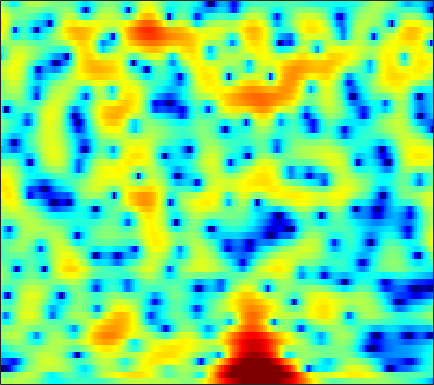

Values plotted in this chart, from the file beside it:
1.4025, 1.4849, 1.6048, 1.7271, 1.8166, 1.9259, 2.0179, 2.0632, 2.0854, 2.0537, 1.9673, 1.8614, 1.6496, 1.3503, 1.0673, 0.60194, 0.043127, -0.44008, -1.1737, -1.9864, -2.8532, -3.496, -4.279, -4.8815
-0.3933, -0.593, -0.679, -0.5529, -0.3352, 0.07919, 0.5741, 0.9652, 1.468, 1.906, 2.255, 2.442, 2.578, 2.57, 2.457, 2.152, 1.649, 1.132, 0.2439, -0.8791, -2.22, -3.318, -4.688, -5.521
-21.07, -30.82, -23.29, -17.45, -14.93, -12.36, -10.11, -8.56, -6.589, -4.765, -3.137, -2.059, -0.8212, 0.1968, 0.8243, 1.491, 1.976, 2.231, 2.453, 2.562, 2.578, 2.544, 2.465, 2.377
-11.14, -11.81, -12.59, -13.37, -14, -14.82, -14.94, -14, -11.56, -8.812, -6.299, -4.654, -2.788, -1.26, -0.3036, 0.7503, 1.581, 2.076, 2.592, 2.964, 3.196, 3.289, 3.314, 3.236
-6.779, -6.535, -6.201, -5.827, -5.522, -5.077, -4.577, -4.163, -3.545, -2.856, -2.122, -1.556, -0.801, -0.08318, 0.4174, 1.023, 1.538, 1.864, 2.22, 2.486, 2.654, 2.713, 2.705, 2.584
-5.422, -4.629, -3.727, -2.992, -2.532, -2.02, -1.6, -1.334, -1.03, -0.7729, -0.5681, -0.448, -0.314, -0.1978, -0.1043, 0.0501, 0.249, 0.4279, 0.706, 1.006, 1.289, 1.476, 1.674, 1.787
-2.101, -1.362, -0.5339, 0.1046, 0.4693, 0.8077, 0.9848, 1.006, 0.887, 0.5895, 0.09202, -0.4248, -1.312, -2.411, -3.314, -4.403, -4.925, -4.711, -3.733, -2.408, -1.128, -0.2936, 0.613, 1.277
0.4765, 0.9376, 1.441, 1.824, 2.042, 2.232, 2.292, 2.227, 1.965, 1.472, 0.7204, -0.04656, -1.404, -3.252, -5.06, -8, -10.26, -9.594, -6.749, -4.131, -2.176, -1.076, 0.007138, 0.7251
-0.04995, 0.03367, 0.1857, 0.4097, 0.6194, 0.9104, 1.174, 1.33, 1.452, 1.439, 1.288, 1.082, 0.6985, 0.2376, -0.127, -0.5576, -0.8497, -0.9482, -0.9126, -0.7547, -0.5438, -0.3883, -0.2343, -0.1628
-3.219, -4.175, -4.843, -4.397, -3.487, -2.029, -0.6663, 0.2061, 1.16, 1.865, 2.333, 2.535, 2.632, 2.572, 2.441, 2.165, 1.792, 1.443, 0.9084, 0.3119, -0.3147, -0.7753, -1.344, -1.782
-4.984, -7.779, -11.04, -9.149, -6.278, -3.172, -0.8892, 0.426, 1.786, 2.785, 3.482, 3.825, 4.066, 4.075, 3.934, 3.541, 2.903, 2.25, 1.112, -0.3843, -2.334, -4.178, -7.268, -10.71
-0.8147, -1.412, -1.854, -1.826, -1.533, -0.8949, -0.03879, 0.6619, 1.55, 2.304, 2.89, 3.218, 3.488, 3.533, 3.411, 3.022, 2.391, 1.741, 0.6152, -0.8379, -2.652, -4.206, -6.396, -8.264
-1.625, -2.563, -3.497, -3.791, -3.506, -2.588, -1.377, -0.4421, 0.7149, 1.709, 2.506, 2.961, 3.374, 3.562, 3.556, 3.369, 2.962, 2.517, 1.746, 0.7942, -0.3167, -1.228, -2.492, -3.731
-4.189, -7.111, -13.87, -28.42, -13.63, -7.198, -3.603, -1.757, 0.06589, 1.43, 2.461, 3.042, 3.578, 3.894, 4.001, 3.978, 3.755, 3.467, 2.935, 2.235, 1.346, 0.5307, -0.7623, -2.347
-1.661, -2.532, -3.457, -3.833, -3.648, -2.915, -1.93, -1.163, -0.1963, 0.6577, 1.356, 1.78, 2.211, 2.501, 2.614, 2.642, 2.536, 2.38, 2.066, 1.646, 1.133, 0.6801, -0.02342, -0.8397
0.02848, -0.3397, -0.8092, -1.195, -1.379, -1.472, -1.444, -1.32, -1.011, -0.6099, -0.2039, 0.07746, 0.4099, 0.6236, 0.6972, 0.6712, 0.5508, 0.4082, 0.1879, -0.02296, -0.156, -0.1829, -0.1539, -0.06908
0.962, 0.5183, -0.2134, -1.098, -1.869, -2.922, -3.758, -4.062, -3.903, -3.226, -2.306, -1.66, -1.006, -0.6728, -0.6235, -0.8596, -1.431, -2.05, -2.979, -3.714, -3.808, -3.298, -2.058, -0.6194
0.7939, 0.3205, -0.6243, -2.087, -3.702, -6.898, -12.54, -23.81, -15.33, -8.359, -4.909, -3.293, -1.992, -1.413, -1.362, -1.789, -2.916, -4.31, -7.295, -13.11, -21.64, -11.95, -5.619, -1.833
-1.395, -1.361, -1.6, -2.133, -2.693, -3.659, -4.567, -4.881, -4.741, -4.031, -3.111, -2.544, -2.051, -1.838, -1.905, -2.246, -2.779, -3.265, -3.911, -4.233, -3.987, -3.346, -1.978, -0.3889
-3.377, -2.583, -1.879, -1.442, -1.232, -1.117, -1.053, -0.9899, -0.9527, -0.9094, -0.8869, -0.969, -1.201, -1.593, -2.044, -2.778, -3.521, -3.994, -4.322, -4.08, -3.291, -2.479, -1.22, 0.09137
-3.085, -2.205, -1.28, -0.598, -0.217, 0.2301, 0.5716, 0.7266, 0.8858, 0.9194, 0.7445, 0.4921, -0.07824, -1.037, -2.025, -3.888, -6.689, -9.667, -14.31, -12.11, -7.243, -4.541, -1.887, 0.004309
-2.281, -2.143, -1.918, -1.62, -1.35, -0.8317, -0.2314, 0.1915, 0.7286, 1.103, 1.245, 1.208, 0.8867, 0.2416, -0.4358, -1.683, -3.245, -4.436, -5.505, -5.05, -3.434, -2.084, -0.4398, 0.8295
-3.857, -4.919, -6.545, -7.731, -7.596, -6.095, -4.084, -2.635, -1.092, 0.02565, 0.8297, 1.199, 1.446, 1.481, 1.353, 1.097, 0.8001, 0.5861, 0.4621, 0.4905, 0.7172, 0.9674, 1.3, 1.617
-4.266, -6.045, -9.403, -13.79, -14.17, -9.567, -5.733, -3.627, -1.603, -0.1688, 0.8327, 1.354, 1.831, 2.081, 2.152, 2.142, 2.046, 1.95, 1.811, 1.681, 1.549, 1.468, 1.35, 1.208
-1.346, -1.819, -2.325, -2.604, -2.467, -1.966, -1.145, -0.4544, 0.3557, 1.082, 1.589, 1.86, 2.082, 2.125, 2.106, 1.96, 1.724, 1.515, 1.153, 0.7833, 0.3768, 0.06282, -0.3259, -0.7342
0.661, 0.8419, 1.068, 1.29, 1.472, 1.726, 1.972, 2.115, 2.258, 2.327, 2.282, 2.195, 1.969, 1.664, 1.38, 0.9202, 0.3889, -0.07206, -0.7531, -1.509, -2.305, -2.941, -3.747, -4.471
1.295, 2.07, 2.844, 3.412, 3.65, 3.824, 3.795, 3.649, 3.354, 2.856, 2.285, 1.78, 1.065, 0.3432, -0.2596, -1.035, -1.879, -2.578, -3.564, -4.803, -6.221, -7.45, -9.331, -11.09
2.097, 3.316, 4.43, 5.043, 5.254, 5.193, 4.802, 4.321, 3.377, 2.178, 0.7235, -0.4507, -1.972, -3.334, -4.105, -4.925, -5.65, -6.212, -7.2, -8.434, -10.11, -11.64, -14.66, -19.62
4.605, 5.227, 5.812, 5.988, 5.921, 5.47, 4.642, 3.742, 2.078, -0.09234, -3.081, -5.915, -10.88, -15.55, -14.98, -12.78, -11.6, -11.55, -12.32, -13.17, -14.17, -14.44, -14.71, -14.66
5.992, 6.104, 6.089, 5.861, 5.506, 4.802, 3.768, 2.741, 1.043, -1.142, -3.815, -6.257, -9.723, -12.44, -13.05, -13.01, -13.29, -14.21, -16.79, -22.25, -36.17, -24.14, -17.23, -13.78
5.925, 5.847, 5.588, 5.202, 4.766, 4.041, 3.087, 2.269, 0.9534, -0.4953, -2.119, -3.317, -4.892, -6.227, -7.12, -8.149, -9.175, -9.918, -11.04, -12.01, -12.32, -11.76, -10.48, -8.849
5.011, 4.879, 4.628, 4.222, 3.85, 3.186, 2.397, 1.687, 0.6593, -0.4869, -1.634, -2.475, -3.505, -4.375, -4.859, -5.309, -5.557, -5.671, -5.657, -5.522, -5.176, -4.861, -4.252, -3.636
3.307, 3.251, 3.142, 2.844, 2.571, 2.002, 1.299, 0.5957, -0.3976, -1.66, -2.97, -4.032, -5.207, -6.018, -6.051, -5.556, -4.642, -3.905, -2.9, -2.008, -1.188, -0.6737, -0.06238, 0.3825
-0.1606, 0.1321, 0.3327, 0.343, 0.1913, -0.1692, -0.7612, -1.326, -2.377, -3.763, -5.812, -7.929, -12.31, -19.86, -17.14, -10.12, -5.957, -3.779, -1.607, 0.008225, 1.214, 1.938, 2.64, 3.117
-5.769, -4.773, -4.163, -3.946, -4.08, -4.31, -4.651, -4.839, -5.266, -5.701, -6.408, -7.1, -8.06, -8.448, -7.748, -5.875, -3.614, -2.07, -0.2361, 1.211, 2.348, 3.004, 3.654, 4.06
-7.821, -7.519, -7.676, -8.639, -9.652, -11.27, -11.93, -11.5, -9.827, -8.297, -6.931, -6.148, -5.179, -4.184, -3.377, -2.218, -0.9919, -0.06061, 1.067, 2.079, 2.912, 3.393, 3.858, 4.093
-5.701, -6.422, -7.756, -9.917, -12.23, -17.11, -21.9, -17.91, -12.69, -9.445, -7.155, -5.825, -4.312, -3.017, -2.134, -0.9869, 0.0833, 0.8471, 1.751, 2.552, 3.186, 3.56, 3.873, 3.982
-2.836, -3.57, -4.742, -5.965, -6.868, -7.896, -8.365, -8.358, -7.707, -6.803, -5.85, -5.061, -4.032, -2.945, -2.143, -1.022, 0.06579, 0.8197, 1.771, 2.552, 3.168, 3.502, 3.765, 3.816
-0.469, -1.157, -2.06, -2.911, -3.509, -4.197, -4.762, -5.086, -5.466, -5.739, -5.91, -5.881, -5.578, -4.755, -3.826, -2.414, -0.9344, 0.1148, 1.356, 2.362, 3.127, 3.515, 3.815, 3.838
0.3772, -0.4211, -1.34, -2.091, -2.603, -3.15, -3.75, -4.239, -5.225, -6.589, -8.576, -10.74, -13.52, -12.22, -8.967, -5.272, -2.413, -0.7266, 1.027, 2.37, 3.333, 3.828, 4.202, 4.237
-1.628, -3.079, -4.571, -5.096, -4.96, -4.457, -4.144, -4.136, -4.537, -5.538, -7.164, -8.677, -10.48, -9.601, -7.397, -4.466, -1.969, -0.4709, 1.185, 2.489, 3.442, 3.98, 4.411, 4.522
-5.042, -9.118, -20.91, -16.32, -10.18, -6.36, -4.34, -3.565, -3.015, -2.925, -3.159, -3.305, -3.376, -3.231, -2.825, -2.063, -1.104, -0.279, 0.7811, 1.795, 2.71, 3.259, 3.811, 4.123
-1.915, -3.017, -4.023, -4.077, -3.592, -2.66, -1.82, -1.387, -1.113, -1.115, -1.345, -1.71, -2.225, -2.808, -3.25, -3.562, -3.492, -3.027, -2.011, -0.7197, 0.5779, 1.431, 2.376, 3.047
0.008626, 0.05779, 0.1222, 0.2518, 0.4517, 0.6383, 0.7311, 0.7554, 0.5303, 0.04757, -0.7046, -1.512, -3.014, -4.993, -6.982, -10.66, -14.34, -13.3, -8.602, -5.114, -2.588, -1.082, 0.4407, 1.548
-0.6593, 0.1637, 1.021, 1.628, 1.925, 2.153, 2.158, 1.995, 1.59, 0.898, -0.1353, -1.085, -2.742, -4.8, -6.642, -9.287, -11.16, -10.84, -8.675, -6.233, -4.086, -2.773, -1.289, -0.09622
-1.021, 0.2662, 1.568, 2.44, 2.829, 3.134, 3.164, 2.971, 2.501, 1.769, 0.7552, -0.2028, -1.611, -3.18, -4.425, -5.838, -6.766, -7.129, -6.899, -6.083, -5.038, -4.188, -3.088, -2.1
1.104, 1.909, 2.792, 3.462, 3.838, 4.085, 4.075, 3.915, 3.429, 2.642, 1.572, 0.5595, -1.095, -3.176, -4.908, -7.597, -10.17, -11.28, -10.97, -9.448, -7.9, -6.905, -5.915, -5.142
2.258, 2.712, 3.302, 3.858, 4.209, 4.494, 4.557, 4.458, 4.083, 3.393, 2.369, 1.371, -0.3483, -2.608, -4.813, -8.65, -14.29, -18.88, -15.77, -11.78, -9.733, -9.136, -9.068, -9.633
0.3091, 0.9403, 1.916, 2.884, 3.482, 4.097, 4.447, 4.534, 4.41, 4.002, 3.3, 2.576, 1.394, -0.03053, -1.263, -2.95, -4.508, -5.444, -6.203, -6.68, -7.212, -7.964, -9.656, -12.61
-7.518, -4.31, -1.153, 0.9399, 2.049, 3.118, 3.782, 4.022, 4.121, 4.006, 3.664, 3.26, 2.585, 1.795, 1.168, 0.263, -0.6395, -1.245, -2.003, -2.817, -3.712, -4.46, -5.637, -6.951
-4.936, -3.256, -1.191, 0.3489, 1.211, 1.983, 2.459, 2.68, 2.799, 2.754, 2.581, 2.399, 2.014, 1.534, 1.137, 0.5936, 0.0588, -0.3058, -0.7965, -1.212, -1.637, -1.928, -2.318, -2.755
1.095, 0.9815, 0.9489, 0.8814, 0.7531, 0.5408, 0.3616, 0.3438, 0.3685, 0.381, 0.3284, 0.2072, -0.07844, -0.5136, -0.9118, -1.379, -1.708, -1.873, -1.94, -1.831, -1.623, -1.457, -1.208, -0.9414
4.203, 3.486, 2.266, 0.6931, -0.7564, -2.812, -4.388, -4.702, -3.936, -2.88, -2.256, -2.221, -2.624, -3.562, -4.496, -5.838, -6.601, -6.475, -5.519, -4.436, -3.404, -2.724, -1.849, -0.9033
6.263, 5.254, 3.468, 1.019, -1.469, -6.349, -14.83, -14.15, -7.637, -4.549, -3.229, -3.027, -3.728, -5.552, -7.939, -13.72, -36.51, -17.22, -10.66, -7.907, -6.616, -6.03, -5.261, -3.989
6.47, 5.588, 4.221, 2.645, 1.392, -0.2419, -1.462, -1.942, -2.025, -1.818, -1.75, -1.889, -2.493, -3.553, -4.624, -6.103, -7.188, -7.551, -7.639, -8.039, -9.509, -11.93, -19.62, -17.02
5.187, 4.526, 3.573, 2.594, 1.895, 1.065, 0.4195, 0.07083, -0.2162, -0.3865, -0.5361, -0.6964, -0.9762, -1.398, -1.767, -2.335, -2.934, -3.384, -4.064, -4.897, -5.906, -6.71, -7.331, -6.72
3.346, 2.71, 1.796, 0.8818, 0.2516, -0.406, -0.78, -0.8502, -0.7257, -0.4699, -0.1789, -0.003608, 0.1555, 0.2023, 0.16, 0.002916, -0.2479, -0.4794, -0.8506, -1.256, -1.625, -1.839, -1.964, -1.839
1.279, 0.4543, -0.8884, -2.506, -3.815, -5.214, -5.433, -4.701, -3.184, -1.66, -0.3996, 0.3533, 1.09, 1.581, 1.797, 1.93, 1.905, 1.794, 1.567, 1.272, 0.9328, 0.6823, 0.3693, 0.1075
